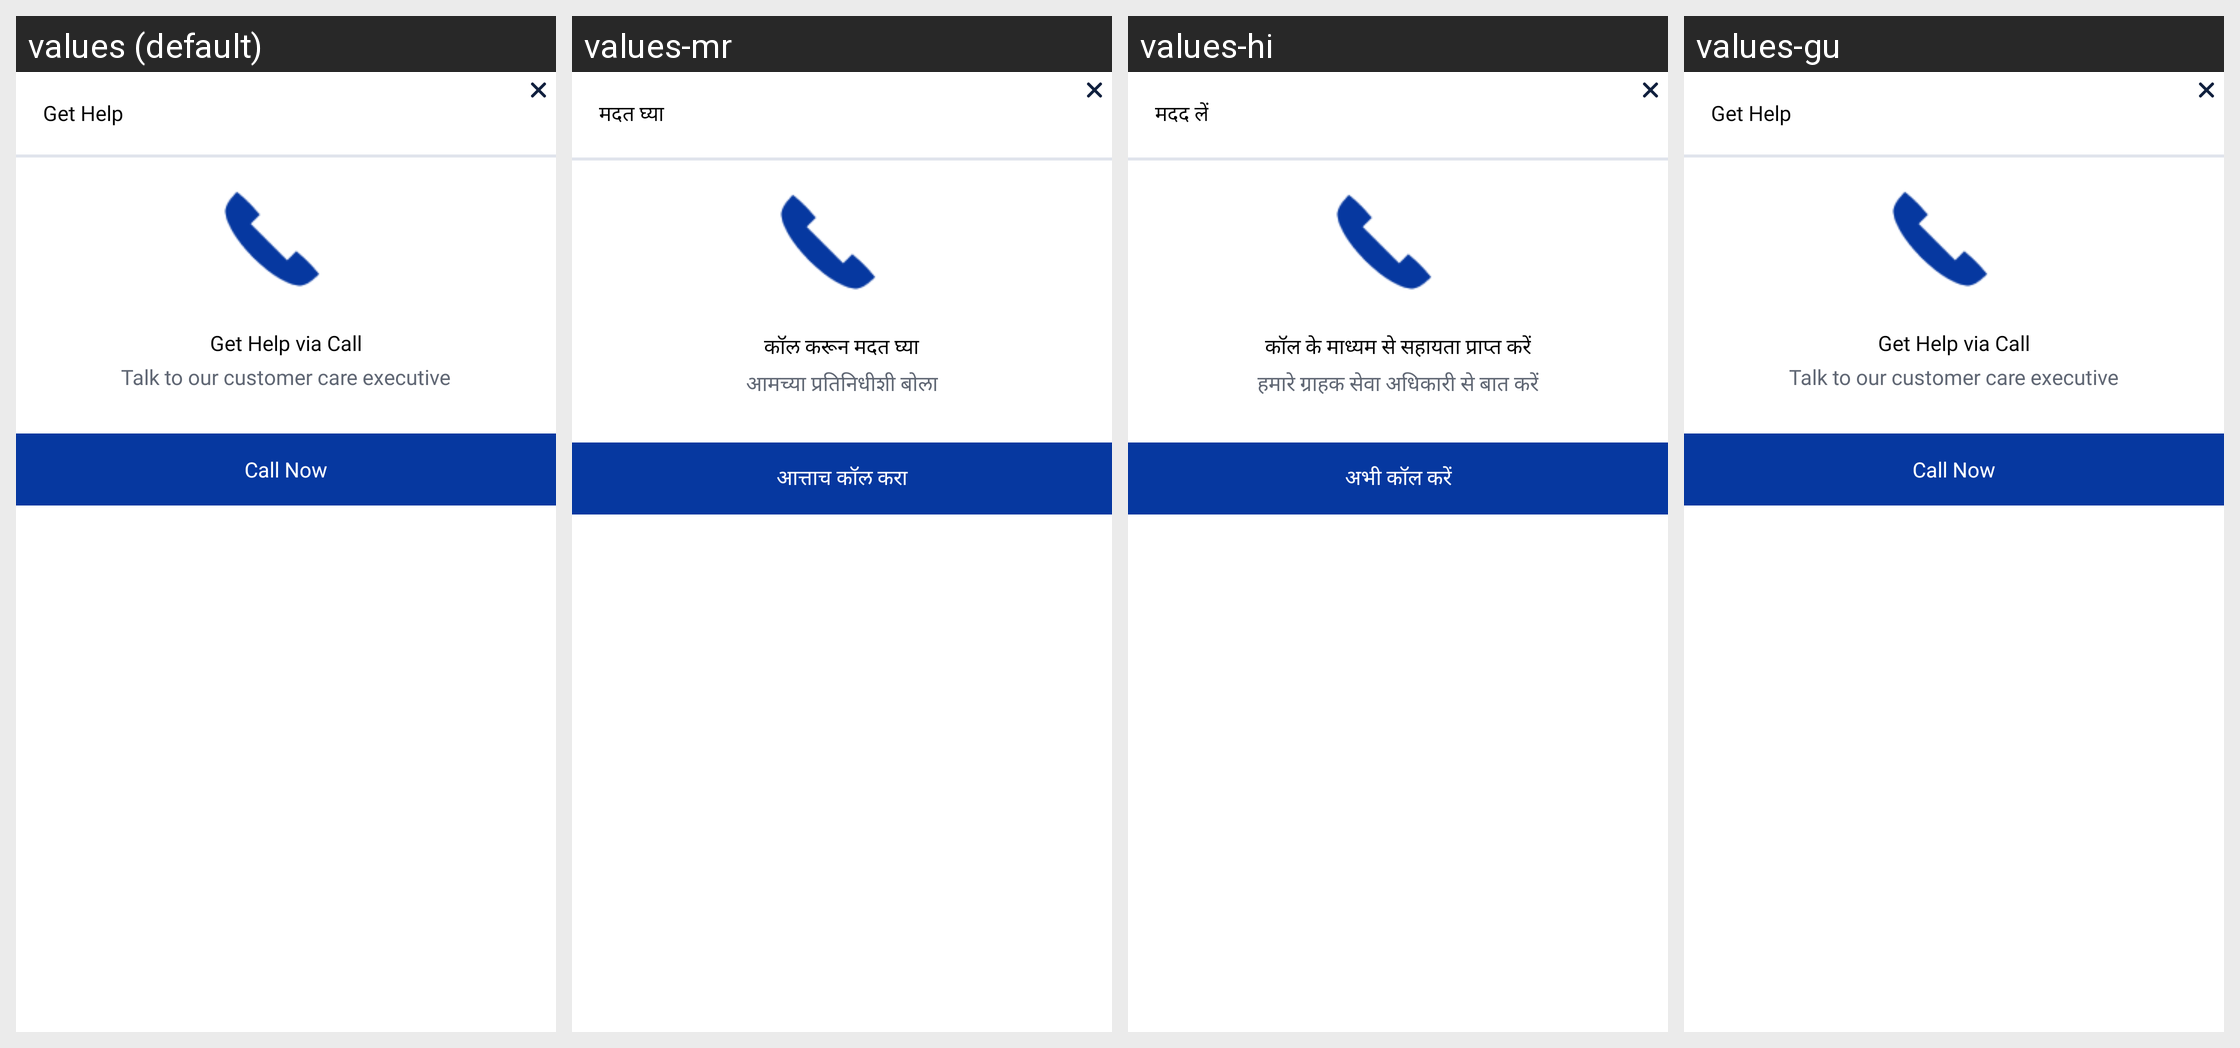

This grid shows one Android layout under several languages. Give, for every string resource on the screen, its name, the default text and each shown locale's text.
Android screen res/layout/bottom_sheet_dialog_help.xml rendered under 4 locales, left to right: values (default), values-mr, values-hi, values-gu. Device: Nexus 5 (rendered at 1080×1920; each locale shown at half size, 540×960, under a caption strip naming it); theme SplashTheme.
Strings drawn on this screen, with the default value and each locale's value (text and hints the layout hard-codes, and strings that could not be matched under every locale, appear in the picture but are not listed):

get_help
  values: Get Help
  values-mr: मदत घ्या
  values-hi: मदद लें
  values-gu: Get Help

get_help_call
  values: Get Help via Call
  values-mr: कॉल करून मदत घ्या
  values-hi: कॉल के माध्यम से सहायता प्राप्त करें
  values-gu: Get Help via Call

talk_to_customer_care
  values: Talk to our customer care executive
  values-mr: आमच्या प्रतिनिधीशी बोला
  values-hi: हमारे ग्राहक सेवा अधिकारी से बात करें
  values-gu: Talk to our customer care executive

call_now
  values: Call Now
  values-mr: आत्ताच कॉल करा
  values-hi: अभी कॉल करें
  values-gu: Call Now
